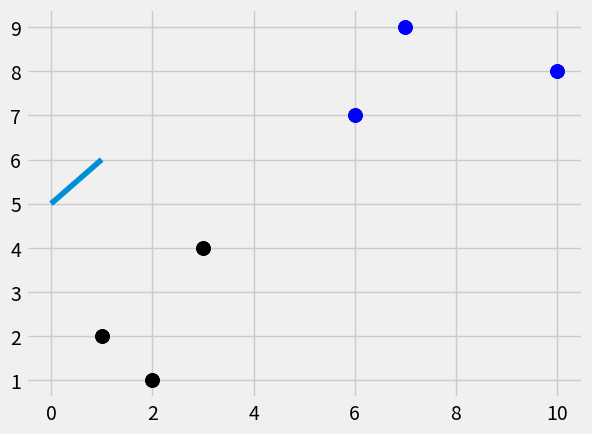

The script that saved this image:
import numpy as np
import matplotlib.pyplot as plt
from matplotlib import style
import warnings
from collections import Counter
import math
path1=[1,3]
path2=[2,9]
euclidean_distance=np.sqrt( (path1[0]-path2[0])**2 + (path1[1]-path2[1])**2)
print(euclidean_distance)


style.use('fivethirtyeight')
dataset={ 'k':[[1,2],[2,1],[3,4]], 'b':[[6,7],[7,9],[10,8]]}
predict=[5,6]
for i in dataset:
	for ii in dataset[i]:
		plt.scatter(ii[0],ii[1],s=100,color=i)

		
plt.show()
plt.plot(predict)

for i in dataset:
	for ii in dataset[i]:
		plt.scatter(ii[0],ii[1],s=100,color=i)

		

plt.show()
def k_nearest(data,predict,k=3):
	if len(data)>=k:
		warnings.warn('K is set to be less than voting grps')

		
def k_nearest(data,predict,k=3):
	if len(data)>=k:
		warnings.warn('K is set to be less than voting grps')
		
def k_nearest(data,predict,k=3):
	if len(data)>=k:
		warnings.warn('K is set to be less than voting grps')
	distances=[]
	for group in data:
		for features in data[group]:
			ed=np.linalg.norm(np.array(features)-np.array(predict))
			distances.append([ed,group])
	votes=[i[1] for i in sorted(distances)[:k]]
	print(Counter(votes).most_common(1))
	vote_result=Counter(votes).most_common(1)[0][0]
	return vote_result

k_nearest(dataset,predict) 